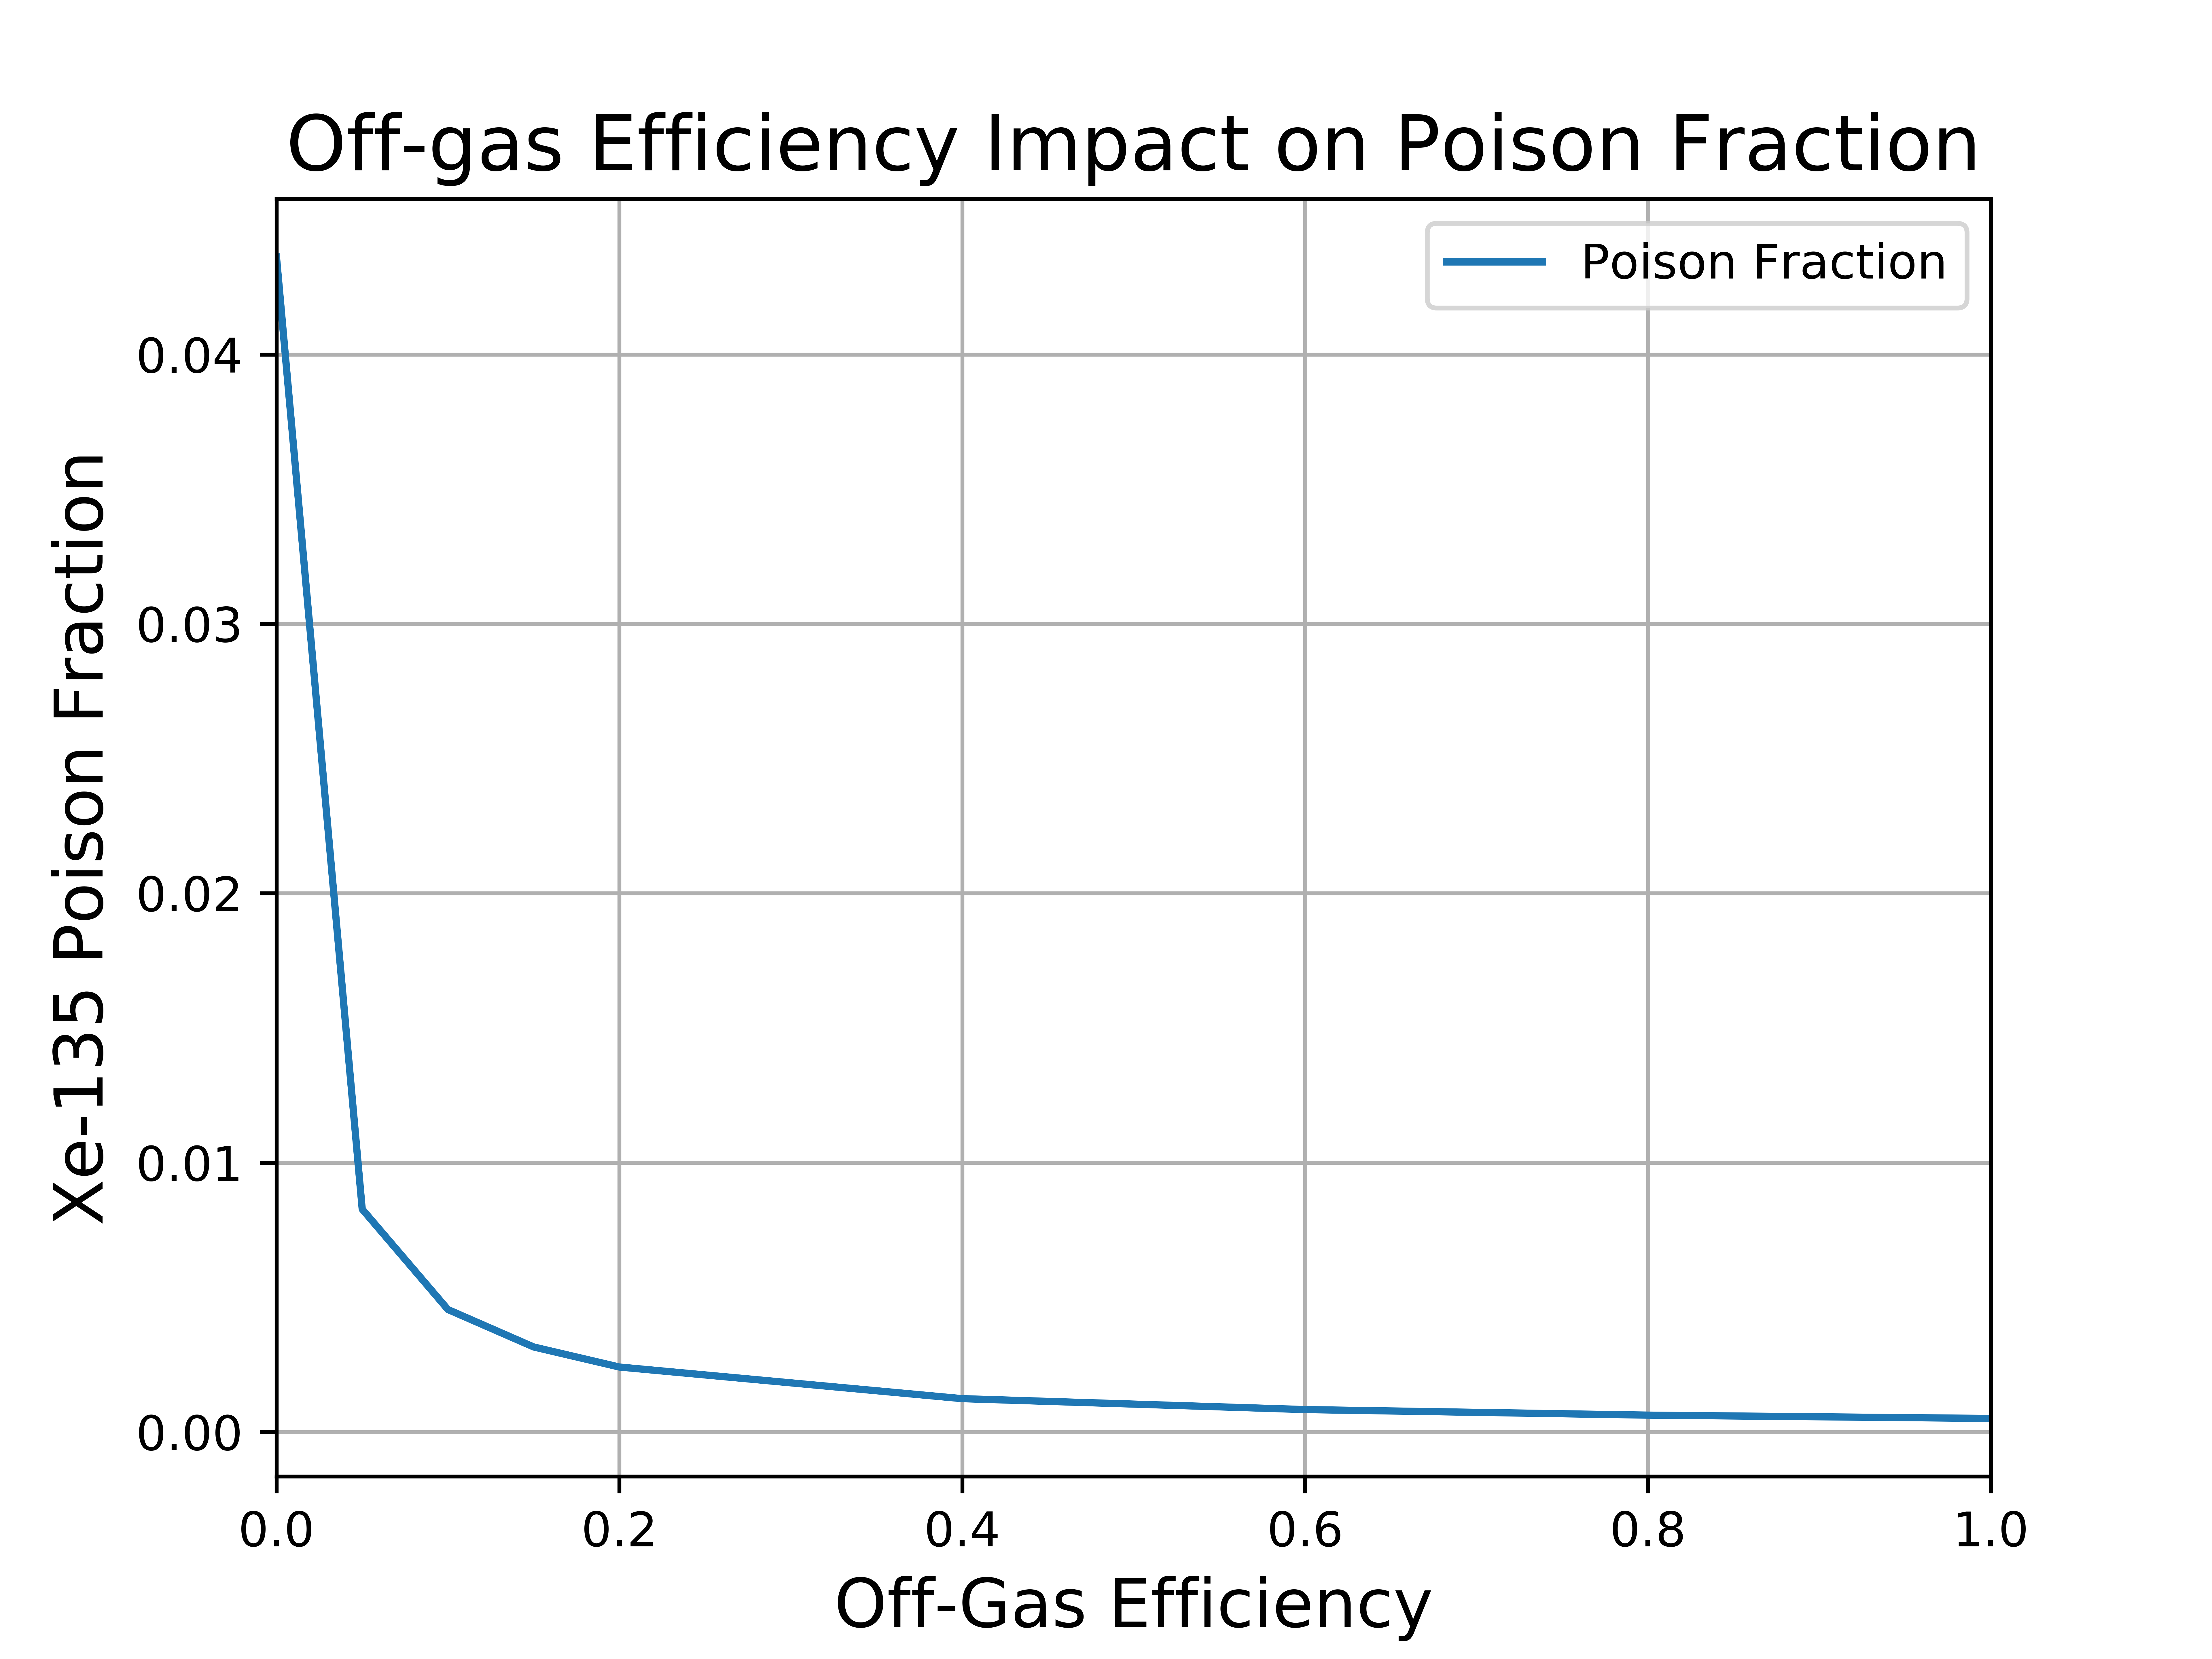

Values plotted in this chart, from the file beside it:
Fuel, U-235, Xe-135, Efficiency, Poison Fraction
0.6072, 0.05075, 0.002214, 0.0, 0.04361
0.6056, 0.05096, 0.0004215, 0.05, 0.008271
0.6052, 0.05105, 0.0002321, 0.1, 0.004546
0.6046, 0.05102, 0.000161, 0.15, 0.003156
0.6051, 0.05101, 0.000123, 0.2, 0.002411
0.6046, 0.05109, 6.32086e-05, 0.4, 0.001237
0.6051, 0.05104, 4.24602e-05, 0.6, 0.0008319
0.6049, 0.0511, 3.1933e-05, 0.8, 0.000625
0.6054, 0.05102, 2.56168e-05, 1.0, 0.0005021
